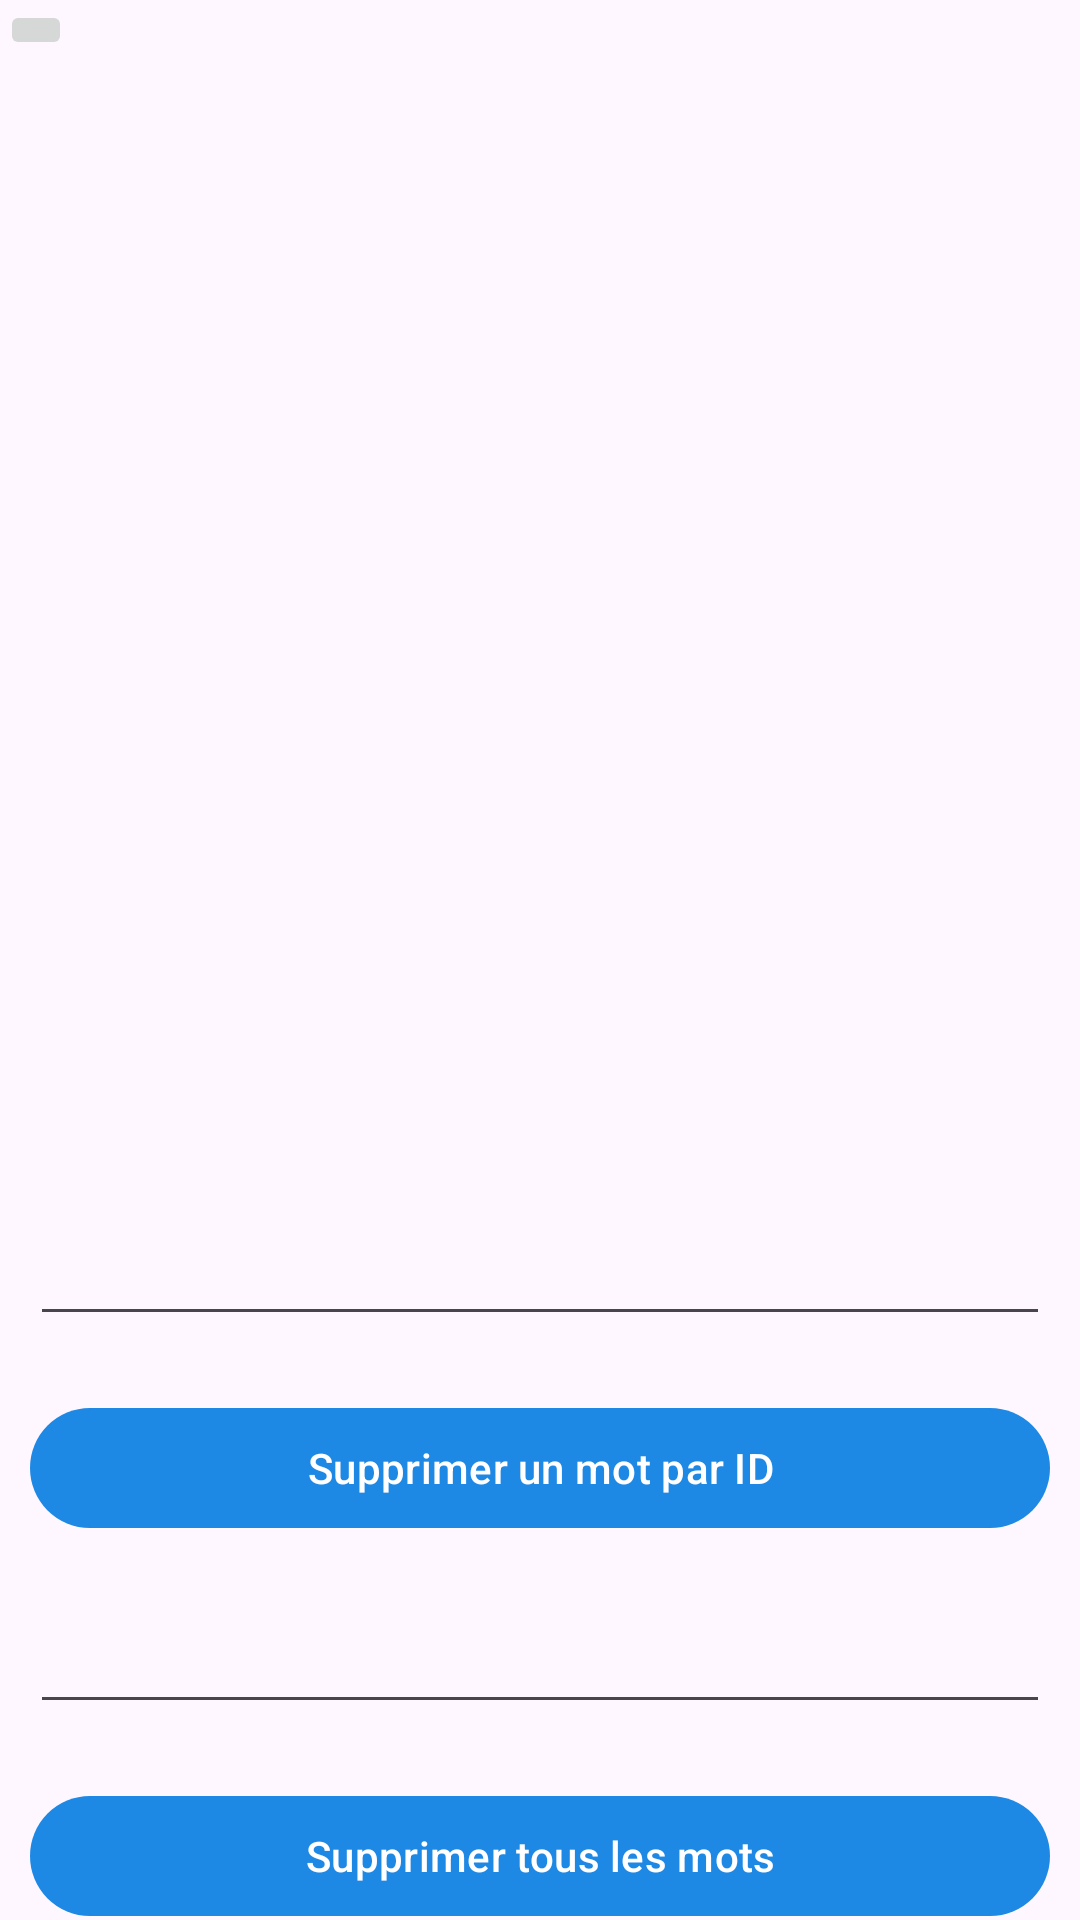

Layout XML and referenced resources for this Android screen:
<!-- AndroidManifest.xml: application theme Theme.Projet_Final_Pendu -->
<!-- res/layout/activity_supprimer.xml -->
<?xml version="1.0" encoding="utf-8"?>
<androidx.constraintlayout.widget.ConstraintLayout xmlns:android="http://schemas.android.com/apk/res/android"
    xmlns:app="http://schemas.android.com/apk/res-auto"
    xmlns:tools="http://schemas.android.com/tools"
    android:layout_width="match_parent"
    android:layout_height="match_parent"
    tools:context=".SupprimerActivity">

    <ImageButton
        android:id="@+id/menu_back"
        android:layout_width="wrap_content"
        android:layout_height="wrap_content"
        android:src="@drawable/baseline_menu_open_24"
        app:layout_constraintStart_toStartOf="parent"
        app:layout_constraintTop_toTopOf="parent" />

    <ListView
        android:id="@+id/ListViewSupprimerMot"
        android:layout_width="0dp"
        android:layout_height="339dp"
        android:layout_marginStart="10dp"
        android:layout_marginTop="45dp"
        android:layout_marginEnd="10dp"
        app:layout_constraintEnd_toEndOf="parent"
        app:layout_constraintStart_toStartOf="parent"
        app:layout_constraintTop_toTopOf="parent" />

    <EditText
        android:id="@+id/editTxtSupprimerMot"
        android:layout_width="0dp"
        android:layout_height="wrap_content"
        android:layout_marginStart="10dp"
        android:layout_marginTop="20dp"
        android:layout_marginEnd="10dp"
        android:ems="10"
        android:inputType="text"
        app:layout_constraintEnd_toEndOf="parent"
        app:layout_constraintHorizontal_bias="0.0"
        app:layout_constraintStart_toStartOf="parent"
        app:layout_constraintTop_toBottomOf="@+id/ListViewSupprimerMot" />

    <EditText
        android:id="@+id/editTxtSupprimerToutMot"
        android:layout_width="0dp"
        android:layout_height="wrap_content"
        android:layout_marginStart="10dp"
        android:layout_marginTop="20dp"
        android:layout_marginEnd="10dp"
        android:ems="10"
        android:inputType="text"
        app:layout_constraintEnd_toEndOf="parent"
        app:layout_constraintHorizontal_bias="0.0"
        app:layout_constraintStart_toStartOf="parent"
        app:layout_constraintTop_toBottomOf="@+id/btnSupprimerMot" />

    <Button
        android:id="@+id/btnSupprimerMot"
        android:layout_width="0dp"
        android:layout_height="wrap_content"
        android:layout_marginStart="10dp"
        android:layout_marginTop="20dp"
        android:layout_marginEnd="10dp"
        android:text="@string/btnSupprimerMotId"
        app:layout_constraintEnd_toEndOf="parent"
        app:layout_constraintHorizontal_bias="0.0"
        app:layout_constraintStart_toStartOf="parent"
        app:layout_constraintTop_toBottomOf="@+id/editTxtSupprimerMot" />

    <Button
        android:id="@+id/btnSupprimerToutMot"
        android:layout_width="0dp"
        android:layout_height="wrap_content"
        android:layout_marginStart="10dp"
        android:layout_marginTop="20dp"
        android:layout_marginEnd="10dp"
        android:text="@string/btnSupprimerToutMot"
        app:layout_constraintEnd_toEndOf="parent"
        app:layout_constraintHorizontal_bias="0.0"
        app:layout_constraintStart_toStartOf="parent"
        app:layout_constraintTop_toBottomOf="@+id/editTxtSupprimerToutMot" />
</androidx.constraintlayout.widget.ConstraintLayout>
<!-- resources referenced by this layout -->
<resources>
  <string name="btnSupprimerMotId">Supprimer un mot par ID</string>
  <string name="btnSupprimerToutMot">Supprimer tous les mots</string>
  
      // Activity Supprimer Utilisateur
  <style name="Theme.Projet_Final_Pendu" parent="Base.Theme.Projet_Final_Pendu" />
  <style name="Base.Theme.Projet_Final_Pendu" parent="Theme.Material3.DayNight.NoActionBar">
          <item name="colorPrimary">@color/colorPrimary</item>
          <item name="colorPrimaryDark">@color/colorPrimaryDark</item>
          <item name="colorAccent">@color/colorAccent</item>
  
      </style>
  <color name="colorPrimary">#1E88E5</color>
  <color name="colorPrimaryDark">#31DD0B</color>
  <color name="colorAccent">#AE15D8</color>
</resources>
